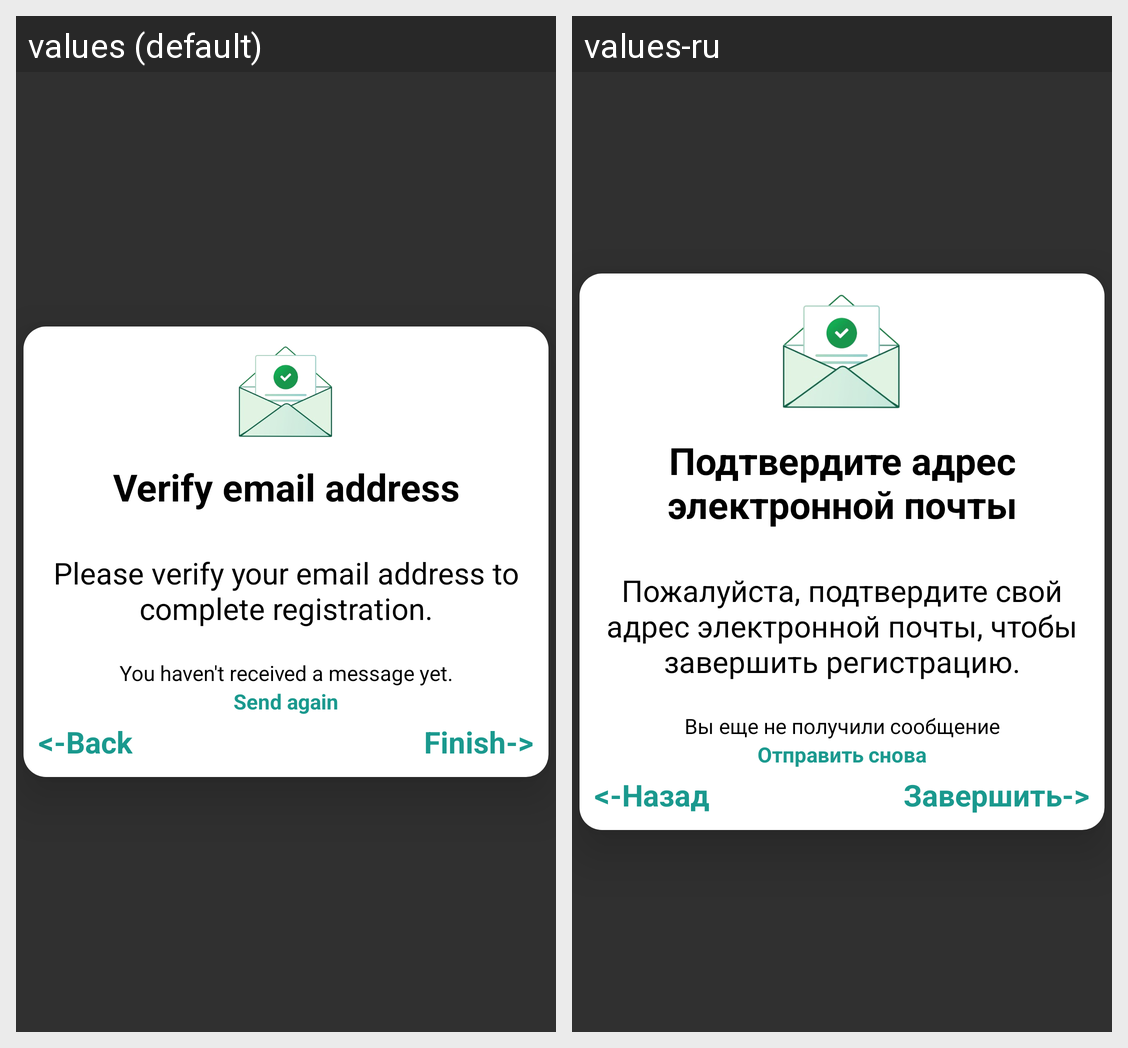

Translations of the strings shown on this Android screen, per locale in the grid:
Android screen res/layout/fragment_verification.xml rendered under 2 locales, left to right: values (default), values-ru. Device: Nexus 5 (rendered at 1080×1920; each locale shown at half size, 540×960, under a caption strip naming it); theme Theme.HealthManagerRegistration.
Strings drawn on this screen, with the default value and each locale's value (text and hints the layout hard-codes, and strings that could not be matched under every locale, appear in the picture but are not listed):

verify_email_address
  values: Verify email address
  values-ru: Подтвердите адрес электронной почты

please_verify_your_email_address_to_complete_registration
  values: Please verify your email address to complete registration.
  values-ru: Пожалуйста, подтвердите свой адрес электронной почты, чтобы завершить регистрацию.

back
  values: <-Back
  values-ru: <-Назад

finish
  values: Finish->
  values-ru: Завершить->

you_haven_t_received_a_message_yet
  values: You haven't received a message yet․
  values-ru: Вы еще не получили сообщение

send_again
  values: Send again
  values-ru: Отправить снова
